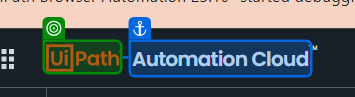
Workflow: GoogleChrome_CustomActivity

Step 1: find the icon in window 'Home - Automation Cloud' (chrome.exe)
